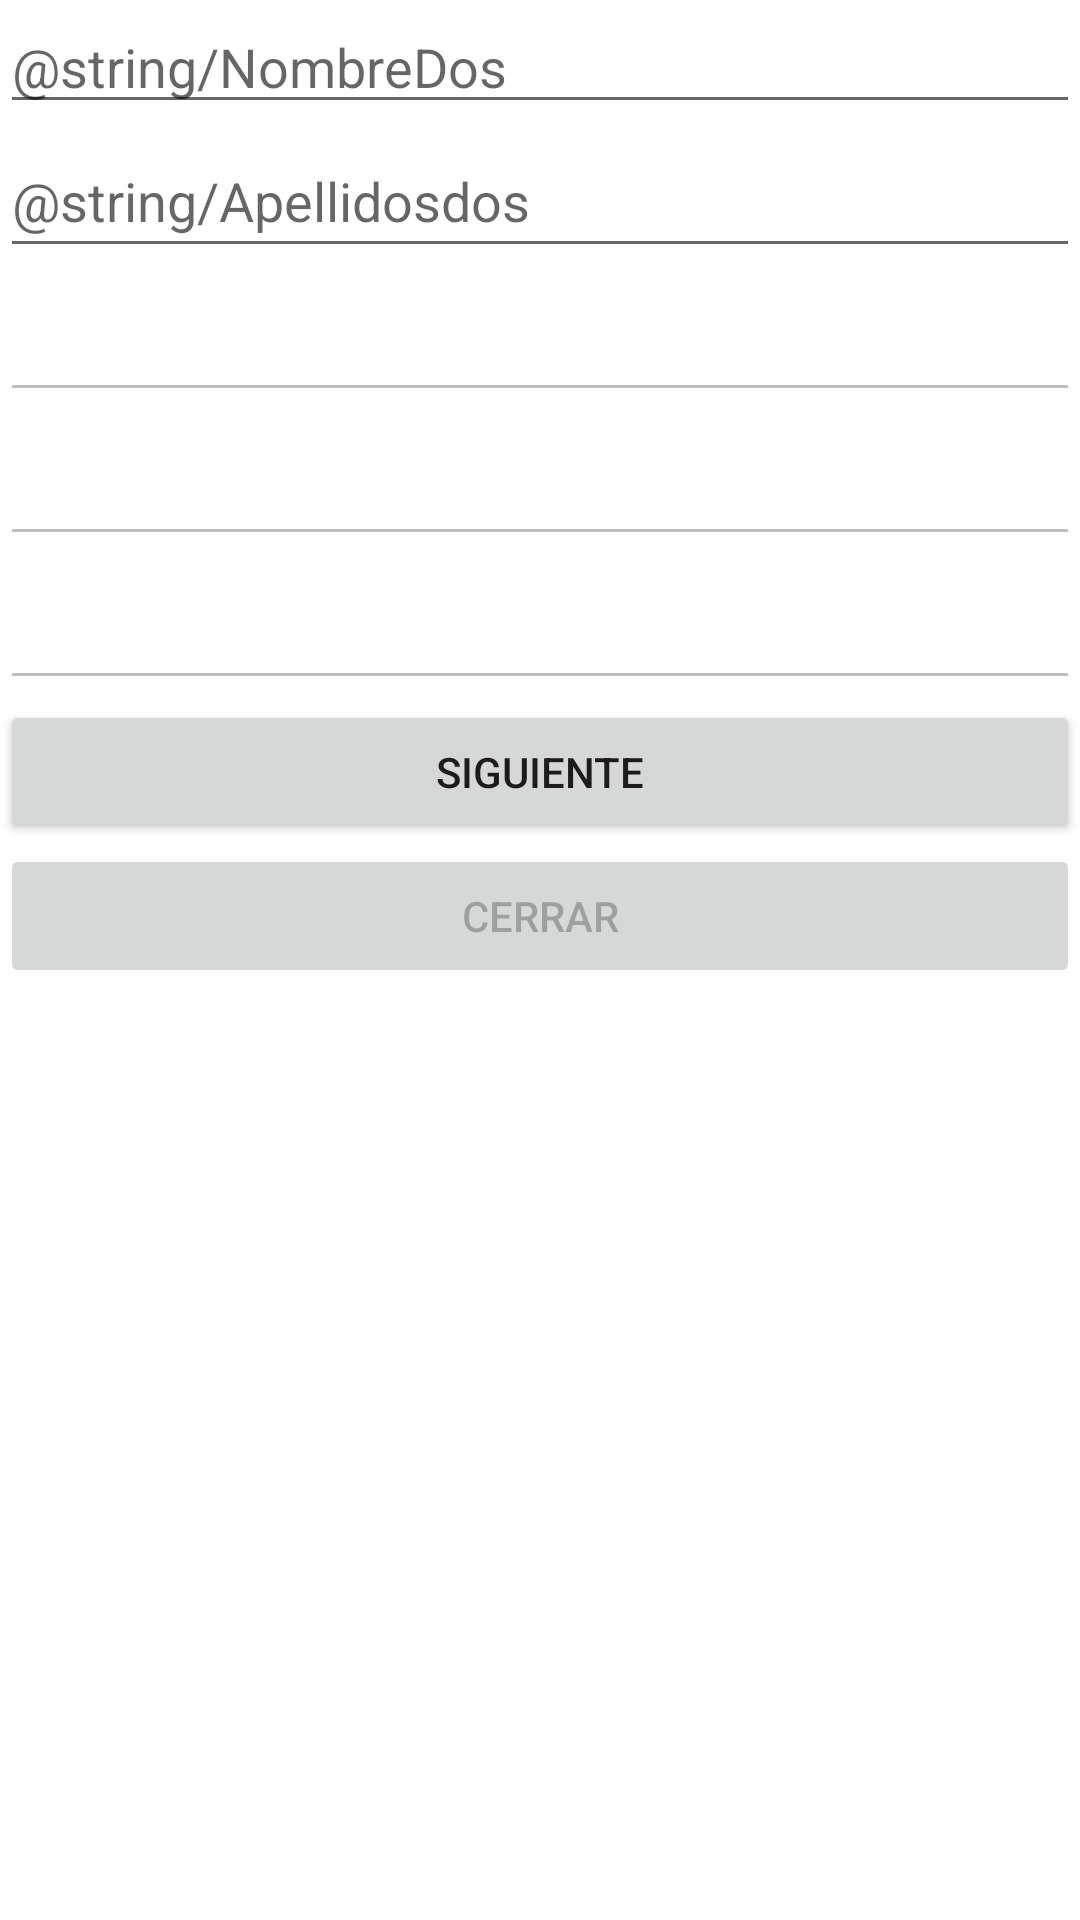

This screen was rendered from an Android layout file. Write that file and the resources it references.
<!-- AndroidManifest.xml: application theme Theme.ShirleyNunez_Prueba1 -->
<!-- res/layout/activity_secont.xml -->
<?xml version="1.0" encoding="utf-8"?>
<LinearLayout xmlns:android="http://schemas.android.com/apk/res/android"
    xmlns:app="http://schemas.android.com/apk/res-auto"
    xmlns:tools="http://schemas.android.com/tools"
    android:layout_width="match_parent"
    android:layout_height="match_parent"
    android:orientation="vertical"
    tools:context=".SecontActivity">

    <EditText
        android:id="@+id/editTextNombresdos"
        android:layout_width="match_parent"
        android:layout_height="wrap_content"
        android:ems="10"
        android:hint="@string/NombreDos"
        android:inputType="textPersonName"
        tools:ignore="SpeakableTextPresentCheck" />

    <EditText
        android:id="@+id/editTextApellidosdos"
        android:layout_width="match_parent"
        android:layout_height="wrap_content"
        android:ems="10"
        android:hint="@string/Apellidosdos"
        android:inputType="textPersonName"
        android:minHeight="48dp"
        tools:ignore="SpeakableTextPresentCheck" />

    <EditText
        android:id="@+id/editTextTextPersonName10"
        android:layout_width="match_parent"
        android:layout_height="wrap_content"
        android:ems="10"
        android:enabled="false"
        android:inputType="textPersonName"
        android:minHeight="48dp"
        tools:ignore="SpeakableTextPresentCheck" />

    <EditText
        android:id="@+id/editTextTextPersonName11"
        android:layout_width="match_parent"
        android:layout_height="wrap_content"
        android:ems="10"
        android:enabled="false"
        android:inputType="textPersonName"
        android:minHeight="48dp" />

    <EditText
        android:id="@+id/editTextNumerodos"
        android:layout_width="match_parent"
        android:layout_height="wrap_content"
        android:ems="10"
        android:enabled="false"
        android:inputType="textPersonName"
        android:minHeight="48dp" />

    <Button
        android:id="@+id/buttonsiguientedos"
        android:layout_width="match_parent"
        android:layout_height="wrap_content"
        android:onClick="siguientedos"
        android:text="@string/Siguiente" />

    <Button
        android:id="@+id/buttonCerrarS"
        android:layout_width="match_parent"
        android:layout_height="wrap_content"
        android:enabled="false"
        android:onClick="cerrar"
        android:text="@string/Cerrar" />
</LinearLayout>
<!-- resources referenced by this layout -->
<resources>
  <string name="Cerrar">Cerrar</string>
  <string name="Siguiente">Siguiente</string>
  <style name="Theme.ShirleyNunez_Prueba1" parent="Theme.MaterialComponents.DayNight.DarkActionBar">
          
          <item name="colorPrimary">@color/purple_500</item>
          <item name="colorPrimaryVariant">@color/purple_700</item>
          <item name="colorOnPrimary">@color/white</item>
          
          <item name="colorSecondary">@color/teal_200</item>
          <item name="colorSecondaryVariant">@color/teal_700</item>
          <item name="colorOnSecondary">@color/black</item>
          
          <item name="android:statusBarColor">?attr/colorPrimaryVariant</item>
          
      </style>
  <!-- not gathered from this repository: default colours our renderer supplied (Android Studio template values) -->
  <color name="purple_500">#FF6200EE</color>
  <color name="purple_700">#FF3700B3</color>
  <color name="teal_200">#FF03DAC5</color>
  <color name="teal_700">#FF018786</color>
  <color name="black">#FF000000</color>
  <color name="white">#FFFFFFFF</color>
</resources>
